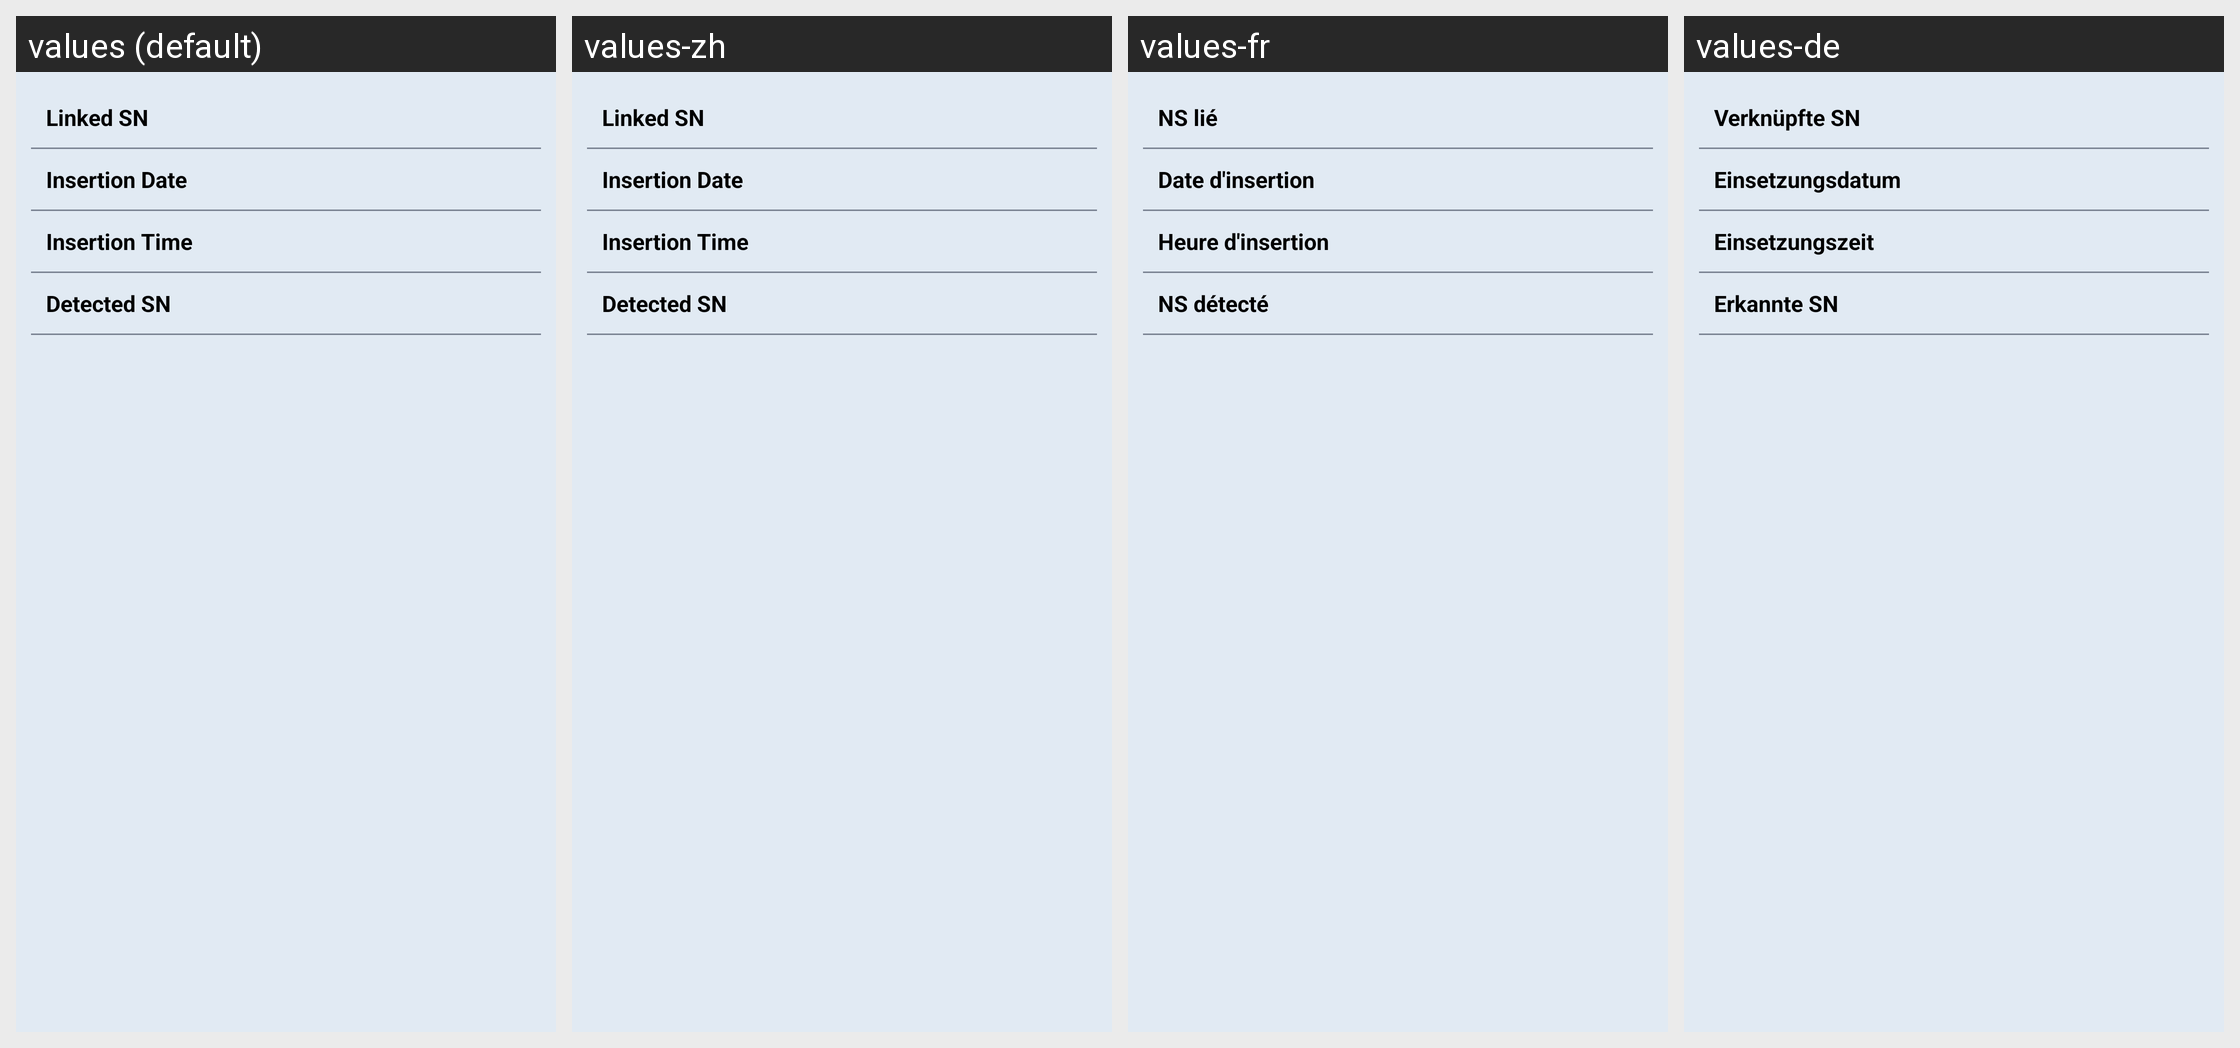

The Android screen above is rendered under several locales of the same app. Produce the string resources it draws, with the default and per-locale values.
Android screen res/layout/activity_mysensor.xml rendered under 4 locales, left to right: values (default), values-zh, values-fr, values-de. Device: Nexus 5 (rendered at 1080×1920; each locale shown at half size, 540×960, under a caption strip naming it); theme SenseonicsThemeNoAnimation.
Other locales in the repository, not shown: values-cs, values-da, values-en-rGB, values-es, values-fi, values-it, values-nb, values-nl, values-pl, values-pt-rBR, values-ro, values-sv.
Strings drawn on this screen, with the default value and each locale's value (text and hints the layout hard-codes, and strings that could not be matched under every locale, appear in the picture but are not listed):

serial_number_sensor
  values: Linked SN
  values-zh: Linked SN  [not translated; the default value is used]
  values-fr: NS lié
  values-de: Verknüpfte SN

insertion_date
  values: Insertion Date
  values-zh: Insertion Date  [not translated; the default value is used]
  values-fr: Date d'insertion
  values-de: Einsetzungsdatum

insertion_time
  values: Insertion Time
  values-zh: Insertion Time  [not translated; the default value is used]
  values-fr: Heure d'insertion
  values-de: Einsetzungszeit

detected_serialnumber
  values: Detected SN
  values-zh: Detected SN  [not translated; the default value is used]
  values-fr: NS détecté
  values-de: Erkannte SN
